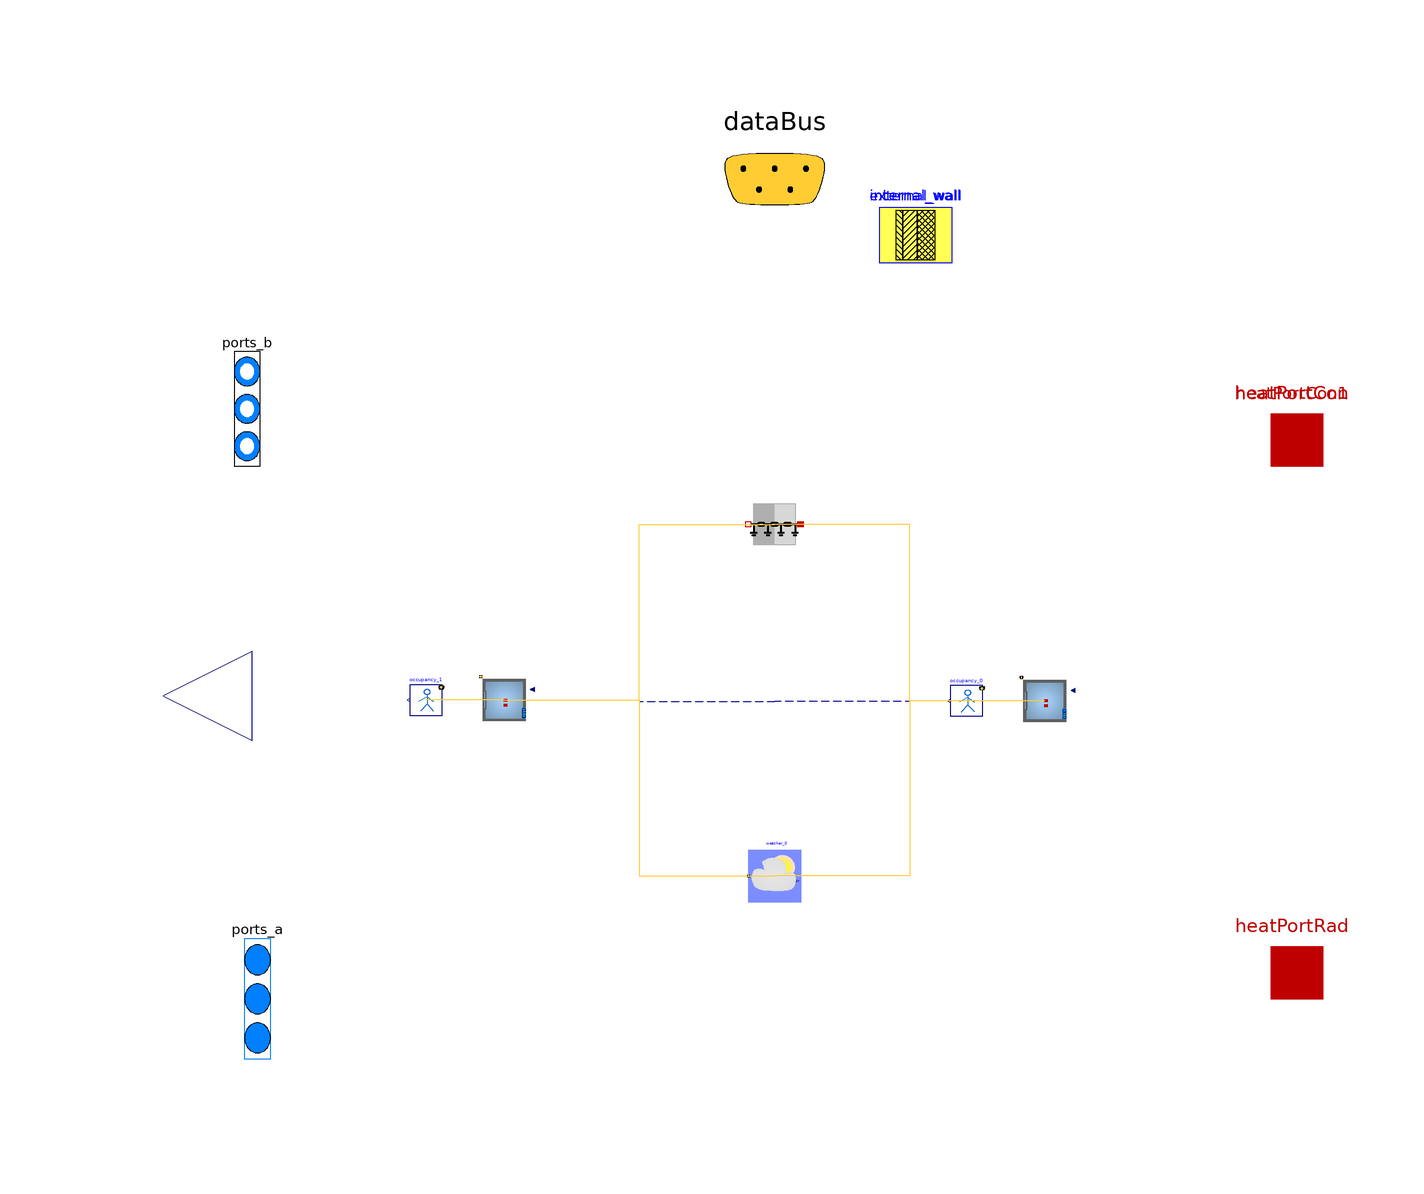

This picture is the connection diagram that the Modelica source below describes through its graphical annotations.

model envelope

            parameter Buildings.HeatTransfer.Data.GlazingSystems.Generic double_glazing(
    final glass={
        Buildings.HeatTransfer.Data.Glasses.Generic(
        x=0.003,
        k=1.0,
        tauSol={ 0.646 },
        rhoSol_a={ 0.062 },
        rhoSol_b={ 0.063 },
        tauIR=0.0,
        absIR_a=0.84,
        absIR_b=0.84)
        ,
        Buildings.HeatTransfer.Data.Glasses.Generic(
        x=0.003,
        k=1.0,
        tauSol={ 0.646 },
        rhoSol_a={ 0.062 },
        rhoSol_b={ 0.063 },
        tauIR=0.0,
        absIR_a=0.84,
        absIR_b=0.84)
        
    },
    final gas={
            Buildings.HeatTransfer.Data.Gases.Air(x=0.0127)
            
    },
    UFra=1.4)
    annotation (
    defaultComponentPrefixes="parameter",
    defaultComponentName="datGlaSys");
    parameter Buildings.HeatTransfer.Data.OpaqueConstructions.Generic
        external_wall(
    final nLay=3,
    absIR_a=0.9,
    absIR_b=0.9,
    absSol_a=0.6,
    absSol_b=0.6,
    material={Buildings.HeatTransfer.Data.Solids.Generic(
        x=0.2,
        k=1.4,
        c=840.0,
        d=2240.0),Buildings.HeatTransfer.Data.Solids.Generic(
        x=0.02,
        k=0.03,
        c=1200.0,
        d=40.0),Buildings.HeatTransfer.Data.Solids.Generic(
        x=0.1,
        k=0.12,
        c=1210.0,
        d=540.0)    },
    roughness_a=Buildings.HeatTransfer.Types.SurfaceRoughness.Rough)
    annotation (Placement(transformation(extent={{20,84},{34,98}})));    parameter Buildings.HeatTransfer.Data.OpaqueConstructions.Generic
        internal_wall(
    final nLay=1,
    absIR_a=0.9,
    absIR_b=0.9,
    absSol_a=0.6,
    absSol_b=0.6,
    material={Buildings.HeatTransfer.Data.Solids.Generic(
        x=0.2,
        k=0.89,
        c=790.0,
        d=1920.0)    },
    roughness_a=Buildings.HeatTransfer.Types.SurfaceRoughness.Rough)
    annotation (Placement(transformation(extent={{20,84},{34,98}})));

// Define Medium Package
extends Trano.BaseClasses.Containers.envelope ;
replaceable package Medium = Buildings.Media.Air(extraPropertiesNames={"CO2"})
  constrainedby Modelica.Media.Interfaces.PartialMedium

  annotation (choicesAllMatching = true);

// Define Heat Transfer Ports
Modelica.Thermal.HeatTransfer.Interfaces.HeatPort_a[2] heatPortCon
  annotation (
      Placement(transformation(extent= {{90,40},{110,60}} )),
      iconTransformation(extent= {{90,40},{110,60}} )
  );

Modelica.Thermal.HeatTransfer.Interfaces.HeatPort_a[2] heatPortCon1
  annotation (
      Placement(transformation(extent= {{90,40},{110,60}} )),
      iconTransformation(extent= {{-4,98},{6,108}} )
  );

Modelica.Thermal.HeatTransfer.Interfaces.HeatPort_a[2] heatPortRad

  annotation (
      Placement(transformation(extent= {{90,-62},{110,-42}} )),
      iconTransformation(extent= {{90,-62},{110,-42}} )
  );
  Modelica.Blocks.Interfaces.RealOutput y[0] annotation (Placement(transformation(
      extent= {{-100,-16},{-134,18}} ), iconTransformation(extent= {{-100,-16},{-134,18}} )));
// Define Data Bus
Trano.Controls.BaseClasses.DataBus dataBus 
  annotation (Placement(transformation(extent= {{-20,80},{20,120}} )),iconTransformation(extent=  {{-228,58},{-208,78}} ));

// Define Fluid Ports
Modelica.Fluid.Interfaces.FluidPorts_b[2] ports_b(
  redeclare package Medium = Medium)
  annotation (Placement(transformation(extent= {{-106,34},{-96,78}} ), iconTransformation(
      extent= {{-106,34},{-96,78}} )), iconTransformation(extent=  {{-106,30},{-92,86}} ));

Modelica.Fluid.Interfaces.FluidPorts_a[0] ports_a(
  redeclare package Medium = Medium)
  annotation ( Placement(transformation(extent= {{-104,-80},{-94,-34}} ), iconTransformation(
      extent= {{-104,-80},{-94,-34}} )),iconTransformation(extent=  {{-108,-92},{-94,-40}} ));
    Buildings.ThermalZones.Detailed.MixedAir space_1(
        redeclare package Medium = Medium,
            hRoo=2.0,
    AFlo=20.0,
    linearizeRadiation=true,
    m_flow_nominal=0.01,
    mSenFac=1.0,
    T_start=294.15
,nPorts = 3,                    nConExt=3,
                    datConExt(
                    layers={ external_wall, external_wall, external_wall },
    A={ 10.0, 10.0, 10.0 },
    til={Buildings.Types.Tilt.Wall,Buildings.Types.Tilt.Wall,Buildings.Types.Tilt.Wall},
                    azi={ 1.57, 3.14, 0.0 }),
                    nSurBou=1,
                    surBou(
                    A={ 10.0 },
                    til={Buildings.Types.Tilt.Wall}),
                    nConBou=1,
                    datConBou(
                    layers={ external_wall },
    A={ 10.0 },
    til={Buildings.Types.Tilt.Floor},
                    azi={ 0.0 }),
                    nConExtWin=1,
                    datConExtWin(
                    layers={ external_wall },
    A={ 10.0 },
    til={Buildings.Types.Tilt.Wall},
                    glaSys={ double_glazing },
                    wWin={ 1.0 },
                    hWin={ 1.0 },
                    azi={ -1.57 }),
        nConPar=0,
        energyDynamics=Modelica.Fluid.Types.Dynamics.FixedInitial) annotation (
    Placement(transformation(origin = { 51.72390252974003, 0.08156392243535038 },
    extent = {{ 5, -5}, {-5, 5}}
)));
    
    
    
    
    
    
        buildings_two_rooms_with_storage.Components.BaseClasses.OccupancyOccupancy_0
    occupancy_0(    gain=[35; 70; 30],
    k=1/6/4,
    occupancy=3600*{7, 19}
) annotation (
    Placement(transformation(origin = { 36.72390252974003, 0.08156392243535038 },
    extent = {{ 3, -3}, {-3, 3}}
)));
    Buildings.ThermalZones.Detailed.MixedAir space_2(
        redeclare package Medium = Medium,
            hRoo=2.0,
    AFlo=20.0,
    linearizeRadiation=true,
    m_flow_nominal=0.01,
    mSenFac=1.0,
    T_start=294.15
,nPorts = 3,                    nConExt=3,
                    datConExt(
                    layers={ external_wall, external_wall, external_wall },
    A={ 10.0, 10.0, 10.0 },
    til={Buildings.Types.Tilt.Wall,Buildings.Types.Tilt.Wall,Buildings.Types.Tilt.Wall},
                    azi={ 1.57, 3.14, 0.0 }),
                    nSurBou=1,
                    surBou(
                    A={ 10.0 },
                    til={Buildings.Types.Tilt.Wall}),
                    nConBou=1,
                    datConBou(
                    layers={ external_wall },
    A={ 10.0 },
    til={Buildings.Types.Tilt.Floor},
                    azi={ 0.0 }),
                    nConExtWin=1,
                    datConExtWin(
                    layers={ external_wall },
    A={ 10.0 },
    til={Buildings.Types.Tilt.Wall},
                    glaSys={ double_glazing },
                    wWin={ 1.0 },
                    hWin={ 1.0 },
                    azi={ -1.57 }),
        nConPar=0,
        energyDynamics=Modelica.Fluid.Types.Dynamics.FixedInitial) annotation (
    Placement(transformation(origin = { -51.77263059769566, 0.2289052016733848 },
    extent = {{ 5, -5}, {-5, 5}}
)));
    
    
    
    
    
    
        buildings_two_rooms_with_storage.Components.BaseClasses.OccupancyOccupancy_1
    occupancy_1(    gain=[35; 70; 30],
    k=1/6/4,
    occupancy=3600*{7, 19}
) annotation (
    Placement(transformation(origin = { -66.77263059769567, 0.2289052016733848 },
    extent = {{ 3, -3}, {-3, 3}}
)));
        Buildings.HeatTransfer.Conduction.MultiLayer
                internal_space_1_space_2(A =
            10, layers =
    internal_wall, stateAtSurface_a = true, stateAtSurface_b = true)
    "Partition wall between the two
    rooms"  annotation (
    Placement(transformation(origin = { -0.05025817636969521, 33.88060094193176 },
    extent = {{ 5, -5}, {-5, 5}}
)));
        Buildings.BoundaryConditions.WeatherData.ReaderTMY3
                weather_0(filNam=Modelica.Utilities.Files.loadResource
        ("modelica://Buildings/Resources/weatherdata/USA_IL_Chicago-OHare.Intl.AP.725300_TMY3.mos"))
     annotation (
    Placement(transformation(origin = { 0.013300173137650972, -33.47015023548293 },
    extent = {{ 5, -5}, {-5, 5}}
)));
equation        
        connect(space_1.heaPorRad,heatPortRad[1])
        annotation (Line(
        points={{ 51.72390252974003, 0.08156392243535038 }    ,{ 25.861951264870015, 0.08156392243535038 }    ,{ 25.861951264870015, 0.0 }    ,{ 0.0, 0.0 }    },
        color={0, 0, 139},
        thickness=0.1,pattern =
        LinePattern.Dash,
        smooth=Smooth.None))
            ;        
        connect(space_1.heaPorAir,heatPortCon[1])
        annotation (Line(
        points={{ 51.72390252974003, 0.08156392243535038 }    ,{ 25.861951264870015, 0.08156392243535038 }    ,{ 25.861951264870015, 0.0 }    ,{ 0.0, 0.0 }    },
        color={0, 0, 139},
        thickness=0.1,pattern =
        LinePattern.Dash,
        smooth=Smooth.None))
            ;        
        connect(space_1.qGai_flow,occupancy_0.y)
        annotation (Line(
        points={{ 51.72390252974003, 0.08156392243535038 }    ,{ 44.22390252974003, 0.08156392243535038 }    ,{ 44.22390252974003, 0.08156392243535038 }    ,{ 36.72390252974003, 0.08156392243535038 }    },
        color={255,204,51},
        thickness=0.1,pattern =
        LinePattern.Solid,
        smooth=Smooth.None))
            ;        
        connect(space_1.surf_surBou[1],internal_space_1_space_2.port_a)
        annotation (Line(
        points={{ 51.72390252974003, 0.08156392243535038 }    ,{ 25.836822176685168, 0.08156392243535038 }    ,{ 25.836822176685168, 33.88060094193176 }    ,{ -0.05025817636969521, 33.88060094193176 }    },
        color={255,204,51},
        thickness=0.1,pattern =
        LinePattern.Solid,
        smooth=Smooth.None))
            ;        
        connect(space_1.weaBus,weather_0.weaBus)
        annotation (Line(
        points={{ 51.72390252974003, 0.08156392243535038 }    ,{ 25.86860135143884, 0.08156392243535038 }    ,{ 25.86860135143884, -33.47015023548293 }    ,{ 0.013300173137650972, -33.47015023548293 }    },
        color={255,204,51},
        thickness=0.1,pattern =
        LinePattern.Solid,
        smooth=Smooth.None))
            ;        
        connect(space_2.heaPorRad,heatPortRad[2])
        annotation (Line(
        points={{ -51.77263059769566, 0.2289052016733848 }    ,{ -25.88631529884783, 0.2289052016733848 }    ,{ -25.88631529884783, 0.0 }    ,{ 0.0, 0.0 }    },
        color={0, 0, 139},
        thickness=0.1,pattern =
        LinePattern.Dash,
        smooth=Smooth.None))
            ;        
        connect(space_2.heaPorAir,heatPortCon[2])
        annotation (Line(
        points={{ -51.77263059769566, 0.2289052016733848 }    ,{ -25.88631529884783, 0.2289052016733848 }    ,{ -25.88631529884783, 0.0 }    ,{ 0.0, 0.0 }    },
        color={0, 0, 139},
        thickness=0.1,pattern =
        LinePattern.Dash,
        smooth=Smooth.None))
            ;        
        connect(space_2.qGai_flow,occupancy_1.y)
        annotation (Line(
        points={{ -51.77263059769566, 0.2289052016733848 }    ,{ -59.27263059769567, 0.2289052016733848 }    ,{ -59.27263059769567, 0.2289052016733848 }    ,{ -66.77263059769567, 0.2289052016733848 }    },
        color={255,204,51},
        thickness=0.1,pattern =
        LinePattern.Solid,
        smooth=Smooth.None))
            ;        
        connect(space_2.surf_surBou[1],internal_space_1_space_2.port_b)
        annotation (Line(
        points={{ -51.77263059769566, 0.2289052016733848 }    ,{ -25.911444387032677, 0.2289052016733848 }    ,{ -25.911444387032677, 33.88060094193176 }    ,{ -0.05025817636969521, 33.88060094193176 }    },
        color={255,204,51},
        thickness=0.1,pattern =
        LinePattern.Solid,
        smooth=Smooth.None))
            ;        
        connect(space_2.weaBus,weather_0.weaBus)
        annotation (Line(
        points={{ -51.77263059769566, 0.2289052016733848 }    ,{ -25.879665212279004, 0.2289052016733848 }    ,{ -25.879665212279004, -33.47015023548293 }    ,{ 0.013300173137650972, -33.47015023548293 }    },
        color={255,204,51},
        thickness=0.1,pattern =
        LinePattern.Solid,
        smooth=Smooth.None))
            ;        
        connect(occupancy_0.dataBus,dataBus)
            ;        
        connect(occupancy_1.dataBus,dataBus)
            ;        
        connect(space_1.heaPorAir,heatPortCon1[1])
            ;        
        connect(space_1.ports[1],ports_b[1])
            ;        
        connect(space_2.heaPorAir,heatPortCon1[2])
            ;        
        connect(space_2.ports[1],ports_b[2])
            ;        
        connect(weather_0.weaBus,dataBus)
        annotation (Line(
        points={{ 0.013300173137650972, -33.47015023548293 }    ,{ 0.013300173137650972, -33.47015023548293 }    ,{ 0.013300173137650972, -33.47015023548293 }    ,{ 0.013300173137650972, -33.47015023548293 }    },
        color={255,204,51},
        thickness=0.1,pattern =
        LinePattern.Solid,
        smooth=Smooth.None))
            ;end envelope;